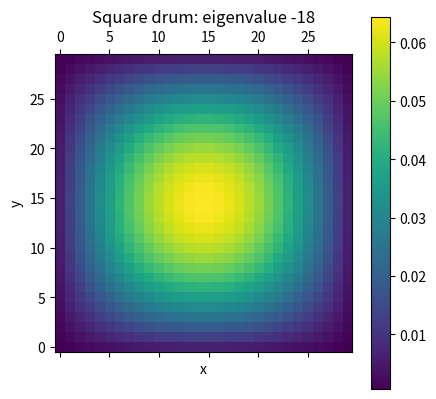
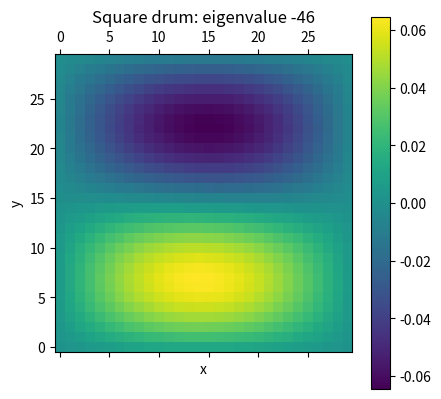
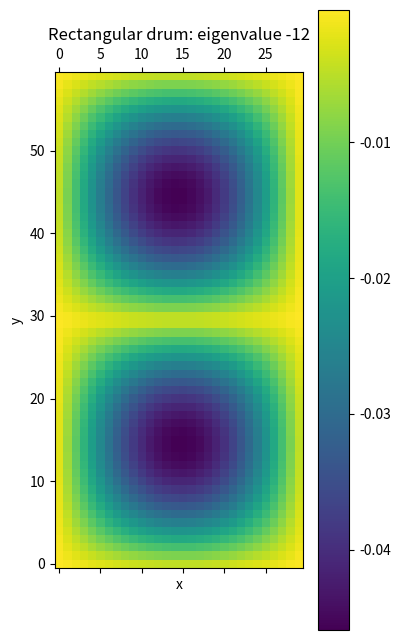
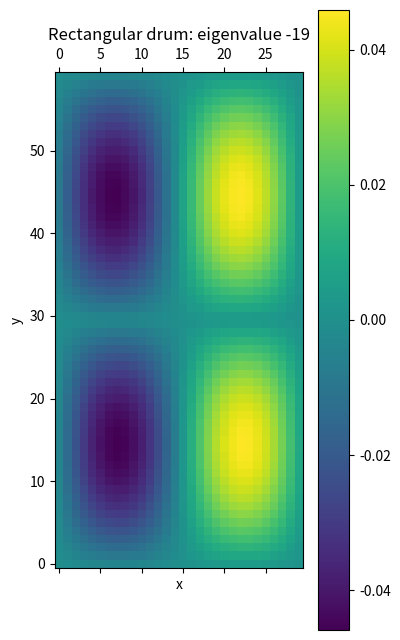
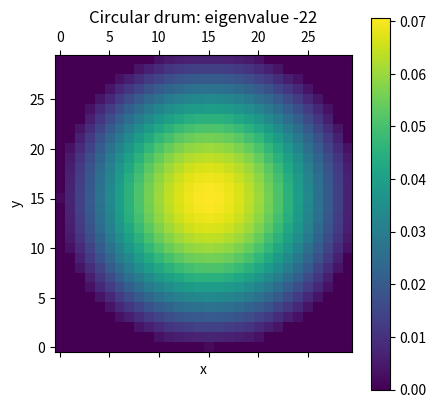
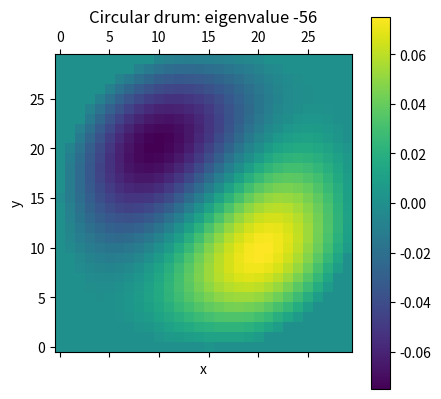

These charts were generated, in order, by the following Python code:
import matplotlib.pyplot as plt
import numpy as np
import scipy.linalg as sp_lin
import scipy.sparse.linalg as sp_lin_sparse
import time


def construct_M(L, N_x, N_y, circular=False):
    """ This is a function that makes the matrix of a rectangle. """

    len_M = N_x * N_y
    M = np.zeros((len_M, len_M))

    if circular:
        assert N_x == N_y, "grid should be square for a circular domain"

        x_center, y_center = N_x / 2, N_y / 2
        r = N_x / 2

    # index in M of diagonals of 1. Large is the outer diagonal, small is the diagonal hugging
    # the true matrix diagonal
    M_large_diag = N_x
    M_small_diag = 1

    for i in range(len_M):

        # set values at diagonal to -4
        M[i, i] = -4

        # fill in outermost diagonals
        if M_large_diag >= 0 and M_large_diag < len_M:
            M[i, M_large_diag] = 1
            M[M_large_diag, i] = 1

        # fill in the diagonal hugging the true diagonal
        if not M_small_diag % N_x == 0:
            if M_small_diag >= 0 and M_small_diag < len_M:
                M[i, M_small_diag] = 1
                M[M_small_diag, i] = 1

        M_large_diag += 1
        M_small_diag += 1

    # step over matrix, check if the column is in the circle
    if circular:
        for i in range(len_M):

            # true grid coordinates
            x_grid = i % N_x
            y_grid = i // N_x

            # check if grid point lays outside circle
            if np.sqrt((x_center - x_grid)**2 + (y_center - y_grid)**2) > r:

                # set column to zerp (except for the diagonal)
                for j in range(len_M):
                    if not i == j:
                        M[i, j] = 0

    # multiply M by dx
    return M * (1/(L/N_x)**2)


def solve_eigen_problem(L, N_x, N_y, circular=False, sparse=True, k=6):

    M = construct_M(L, N_x, N_y, circular)

    print("Solving eigenvalues...")

    if sparse:
        eig_vals, eig_vecs = sp_lin_sparse.eigs(M, k=k, which="SM")     # or which="LR"
    else:
        eig_vals, eig_vecs = sp_lin.eig(M)

    eig_vals = eig_vals.real
    eig_vecs = eig_vecs.real.T

    # sort eig_vals and eig_vecs in ascending order
    if not sparse:
        ids = np.flip(np.argsort(eig_vals))
        eig_vals = eig_vals[ids]
        eig_vecs = eig_vecs[ids]

    print("Eigenvalues found...\n")

    return eig_vals, eig_vecs


def time_func(t, labda):
    A, B = 1, 1
    return A * np.cos(labda*t) + B * np.sin(labda*t)


def main():

    time_start = time.time()

    L = 1
    N = 30
    sparse = True
    k = 2

    N_x = N * L
    N_y = N * L

    eig_vals_square, eig_vecs_square = solve_eigen_problem(L, N*L, N*L, sparse=sparse, k=k)
    eig_vals_rect, eig_vecs_rect = solve_eigen_problem(L, N*L, N*2*L, sparse=sparse, k=k)
    eig_vals_circle, eig_vecs_circle = solve_eigen_problem(L, N*L, N*L, sparse=sparse, circular=True, k=k)

    print("Total time: {:.2f} seconds".format(time.time()-time_start))

    # animation
    ## TODO: add (fixed?) colorbar
    # u = eig_vecs_circle[0].reshape((N*L, N*L)).T
    # labda = np.sqrt(-eig_vals_circle[0])
    # fig, ax = plt.subplots()
    # plt.xlabel("x")
    # plt.ylabel("y")
    # u_t = u * time_func(0, labda)
    # ax.matshow(u_t, origin="lower")
    # for t in np.arange(0, 0.3*np.pi, 0.01):
    #     u_t = u * time_func(t, labda)
    #     plt.cla()
    #     ax.matshow(u_t, origin="lower")
    #     plt.title("$t = {:.2f}$ seconds".format(t))
    #     plt.pause(0.001)


    for i, eig_vec in enumerate(eig_vecs_square[:k]):
        plt.matshow(eig_vec.reshape((N*L, N*L)).T, origin="lower")
        plt.title("Square drum: eigenvalue {:.0f}".format(eig_vals_square[i]))
        plt.xlabel("x")
        plt.ylabel("y")
        plt.colorbar()

    for i, eig_vec in enumerate(eig_vecs_rect[:k]):
        plt.matshow(eig_vec.reshape(N*L, N*2*L).T, origin="lower")
        plt.title("Rectangular drum: eigenvalue {:.0f}".format(eig_vals_rect[i]))
        plt.xlabel("x")
        plt.ylabel("y")
        plt.colorbar()

    for i, eig_vec in enumerate(eig_vecs_circle[:k]):
        plt.matshow(eig_vec.reshape(N*L, N*L).T, origin="lower")
        plt.title("Circular drum: eigenvalue {:.0f}".format(eig_vals_circle[i]))
        plt.xlabel("x")
        plt.ylabel("y")
        plt.colorbar()

    plt.show()

    return


if __name__ == '__main__':
    main()
